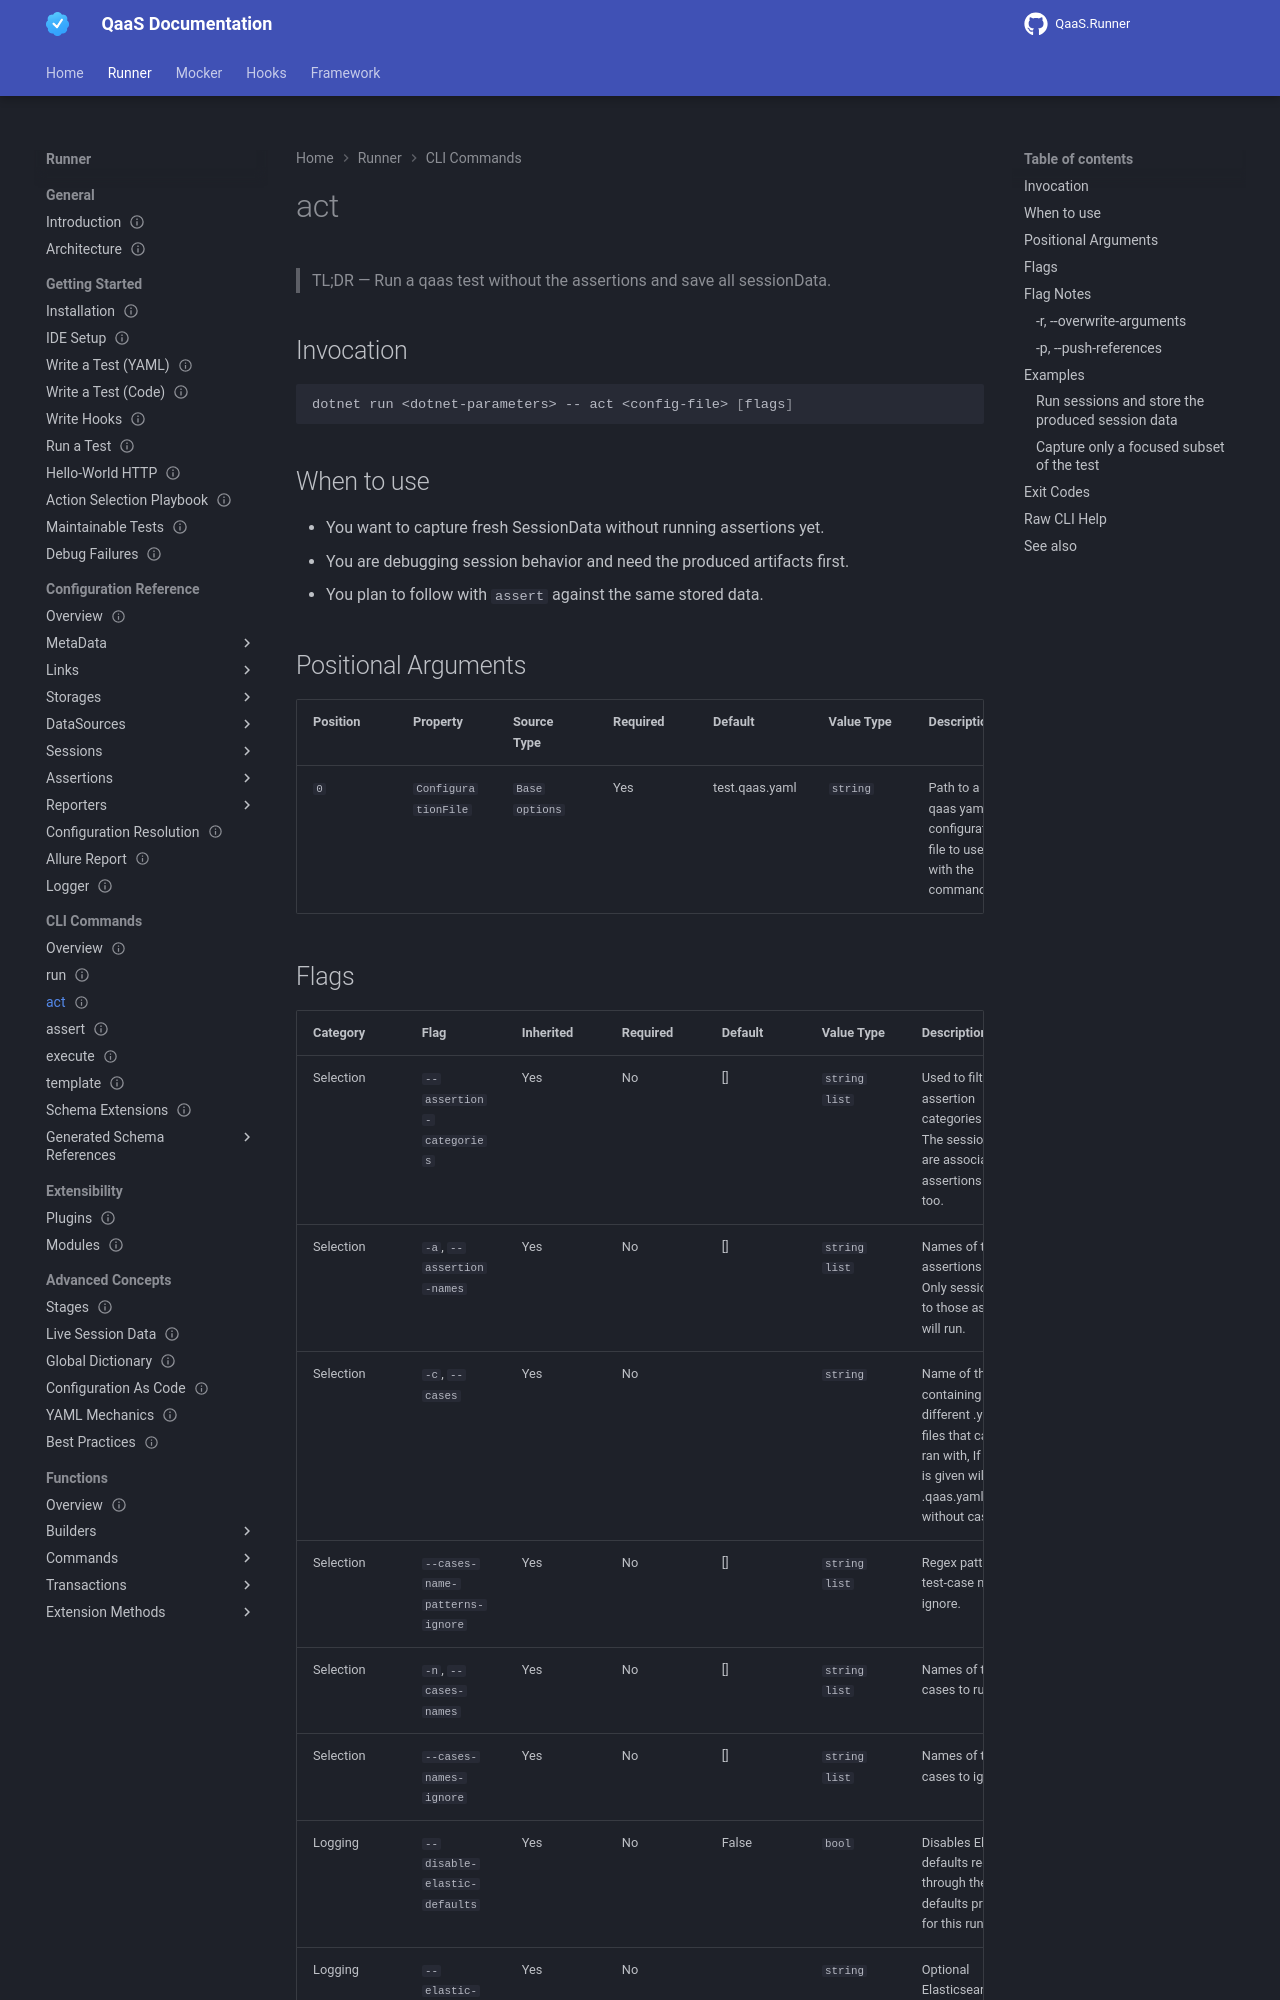

repository: TheSmokeTeam/QaaS.Docs · page: pr-preview/pr-80/qaas/userInterfaces/runner/commands/act/index.html · generator: mkdocs

---
id: qaas.userinterfaces.runner.commands.act
type: reference
status: stable
since: 2.0.0
last_verified: 2026-05-23
applies_to: [runner]
keywords: [qaas, userinterfaces, runner, commands, act]
summary: "Run a qaas test without the assertions and save all sessionData."
---
<!-- Verified-against: QaaS.Runner\QaaS.Runner\Bootstrap.cs -->
<!-- Verified-against: QaaS.Runner\QaaS.Runner\Execution.cs -->
<!-- Verified-against: QaaS.Runner\QaaS.Runner\Options\AssertableOptions.cs -->
<!-- Verified-against: QaaS.Runner\QaaS.Runner\Options\BaseOptions.cs -->
<!-- Verified-against: QaaS.Runner\QaaS.Runner\Options\ExecuteOptions.cs -->
<!-- Verified-against: QaaS.Runner\QaaS.Runner\Runner.cs -->

# act

> TL;DR — Run a qaas test without the assertions and save all sessionData.

## Invocation {: #invocation}

```bash
dotnet run <dotnet-parameters> -- act <config-file> [flags]
```

## When to use {: #when-to-use}

- You want to capture fresh SessionData without running assertions yet.
- You are debugging session behavior and need the produced artifacts first.
- You plan to follow with `assert` against the same stored data.

## Positional Arguments {: #positional-arguments}

| Position | Property | Source Type | Required | Default | Value Type | Description |
| -------- | -------- | ----------- | -------- | ------- | ---------- | ----------- |
| `0` | `ConfigurationFile` | `Base options` | Yes | test.qaas.yaml | `string` | Path to a qaas yaml configuration file to use with the command. |
